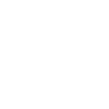
t = 0.00 s
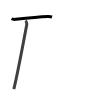
t = 1.75 s
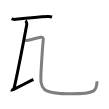
t = 3.50 s
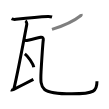
t = 5.50 s
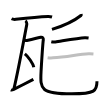
t = 7.25 s
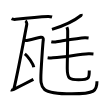
t = 9.00 s

The animated SVG that drew these frames (rendered in a browser with its animation timeline set to each time). Animation: 9 SMIL elements (animate=9); one cycle of 9.00 s.

<svg width="109px" height="109px" viewBox="0 0 px 109px" xmlns="http://www.w3.org/2000/svg" xmlns:xlink="http://www.w3.org/1999/xlink" xml:space="preserve" version="1.1"  baseProfile="full">
<path d="M11.55,18.75c1.12,0.57,3.17,0.7,4.28,0.57c8.91-1.05,25.32-2.64,32.29-2.89c1.86-0.07,2.98,0.27,3.91,0.56" style="fill:none;stroke:black;stroke-width:3;opacity:0">
  <animate attributeType="CSS" attributeName="opacity" from="0" to="1" begin="0s" dur="1s" repeatCount="0" fill="freeze" />
</path>
<path d="M 25.42,20.75 c 0.76,0.5 1.54,2.76 1.36,3.75 -1.45,7.75 -10.96125,56.475 -12.96125,64.705" style="fill:none;stroke:black;stroke-width:3;opacity:0">
  <animate attributeType="CSS" attributeName="opacity" from="0" to="1" begin="1s" dur="1s" repeatCount="0" fill="freeze" />
</path>
<path d="M 10.866667,89.88625 c 0.772187,0.3775 1.658992,0.07062 2.860624,-0.533125 5.752813,-2.890435 13.997292,-7.124792 19.647292,-9.944792" style="fill:none;stroke:black;stroke-width:3;opacity:0">
  <animate attributeType="CSS" attributeName="opacity" from="0" to="1" begin="2s" dur="1s" repeatCount="0" fill="freeze" />
</path>
<path d="M24.24,40.04c0.87,0.21,1.79,0.69,2.64,0.5c2.39-0.54,11.41-2.65,13.77-3.29c1.85-0.5,2.85,1,2.66,2.53c-0.57,4.49-1.5,18.73-2.24,31.51C40,89.75,41.25,93.82,71.73,93.82c23.52,0,25.25-3.07,25.25-12.54" style="fill:none;stroke:black;stroke-width:3;opacity:0">
  <animate attributeType="CSS" attributeName="opacity" from="0" to="1" begin="3s" dur="1s" repeatCount="0" fill="freeze" />
</path>
<path d="M24.85,53.83c3.15,2.36,8.15,9.71,8.94,13.38" style="fill:none;stroke:black;stroke-width:3;opacity:0">
  <animate attributeType="CSS" attributeName="opacity" from="0" to="1" begin="4s" dur="1s" repeatCount="0" fill="freeze" />
</path>
<path d="M81.11,14c0.08,0.36,0.36,1.04-0.17,1.46c-4.9,3.9-16.09,9.92-28.96,13.94" style="fill:none;stroke:black;stroke-width:3;opacity:0">
  <animate attributeType="CSS" attributeName="opacity" from="0" to="1" begin="5s" dur="1s" repeatCount="0" fill="freeze" />
</path>
<path d="M51.31,41.73c1.06,0.26,3.02,0.41,4.06,0.26C62,41,78,38,84.87,37.71c1.75-0.08,2.83,0.12,3.71,0.25" style="fill:none;stroke:black;stroke-width:3;opacity:0">
  <animate attributeType="CSS" attributeName="opacity" from="0" to="1" begin="6s" dur="1s" repeatCount="0" fill="freeze" />
</path>
<path d="M47.63,57.67c1.08,0.18,4.22,0.22,5.3,0.18c13.55-0.6,25.8-3.7,35.58-4.11c1.79-0.07,4.03,0.08,4.94,0.17" style="fill:none;stroke:black;stroke-width:3;opacity:0">
  <animate attributeType="CSS" attributeName="opacity" from="0" to="1" begin="7s" dur="1s" repeatCount="0" fill="freeze" />
</path>
<path d="M66.87,27.13c0.44,0.97,0.79,2.11,0.82,3.6c0.12,6.67-0.43,33.74-0.43,37.83c0,10.79,2.61,11.22,11.37,11.22c11,0,10.63-2.06,10.63-9.18" style="fill:none;stroke:black;stroke-width:3;opacity:0">
  <animate attributeType="CSS" attributeName="opacity" from="0" to="1" begin="8s" dur="1s" repeatCount="0" fill="freeze" />
</path>
</svg>
